Photos from the image-classification dataset "sample" in the GitHub repository mohamed-abo-taha/defect-detection-qc. Its 5 classes are: contamination, crack, dent, good, scratch.

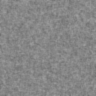
Label: good

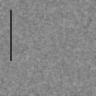
Label: scratch

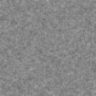
Label: good

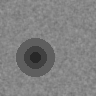
Label: dent

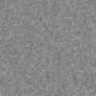
Label: good

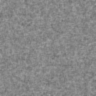
Label: good
